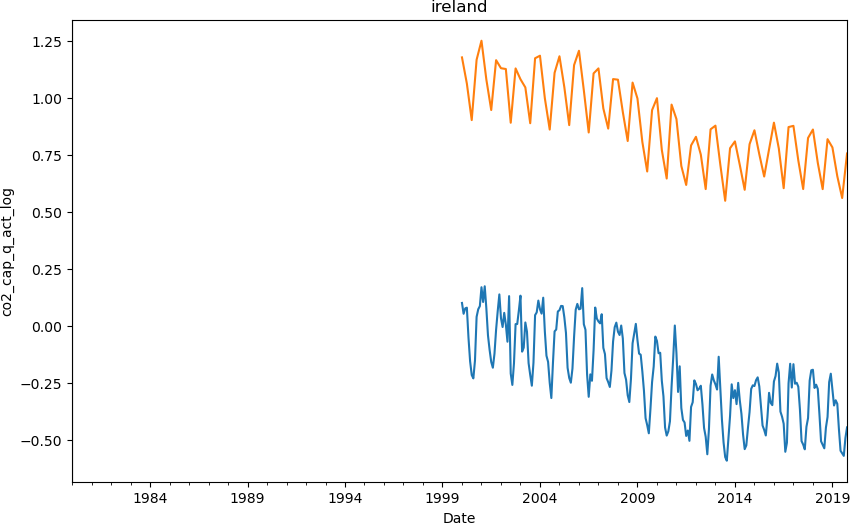

Data behind this chart, as committed beside it:
date, co2_cap
2000-01-01, 1.178
2000-04-01, 1.063
2000-07-01, 0.903
2000-10-01, 1.167
2001-01-01, 1.251
2001-04-01, 1.081
2001-07-01, 0.9471
2001-10-01, 1.166
2002-01-01, 1.13
2002-04-01, 1.127
2002-07-01, 0.8914
2002-10-01, 1.129
2003-01-01, 1.082
2003-04-01, 1.046
2003-07-01, 0.8893
2003-10-01, 1.174
2004-01-01, 1.185
2004-04-01, 0.9988
2004-07-01, 0.8615
2004-10-01, 1.11
2005-01-01, 1.183
2005-04-01, 1.047
2005-07-01, 0.881
2005-10-01, 1.144
2006-01-01, 1.207
2006-04-01, 1.033
2006-07-01, 0.8487
2006-10-01, 1.108
2007-01-01, 1.13
2007-04-01, 0.954
2007-07-01, 0.8658
2007-10-01, 1.083
2008-01-01, 1.08
2008-04-01, 0.938
2008-07-01, 0.8114
2008-10-01, 1.067
2009-01-01, 0.9977
2009-04-01, 0.8079
2009-07-01, 0.6778
2009-10-01, 0.9467
2010-01-01, 0.9991
2010-04-01, 0.772
2010-07-01, 0.6469
2010-10-01, 0.9709
2011-01-01, 0.9074
2011-04-01, 0.702
2011-07-01, 0.6187
2011-10-01, 0.792
2012-01-01, 0.8297
2012-04-01, 0.7518
2012-07-01, 0.6007
2012-10-01, 0.8625
2013-01-01, 0.8787
2013-04-01, 0.7076
2013-07-01, 0.5495
2013-10-01, 0.7798
2014-01-01, 0.8097
2014-04-01, 0.7061
2014-07-01, 0.5976
2014-10-01, 0.7973
... 20 more rows
